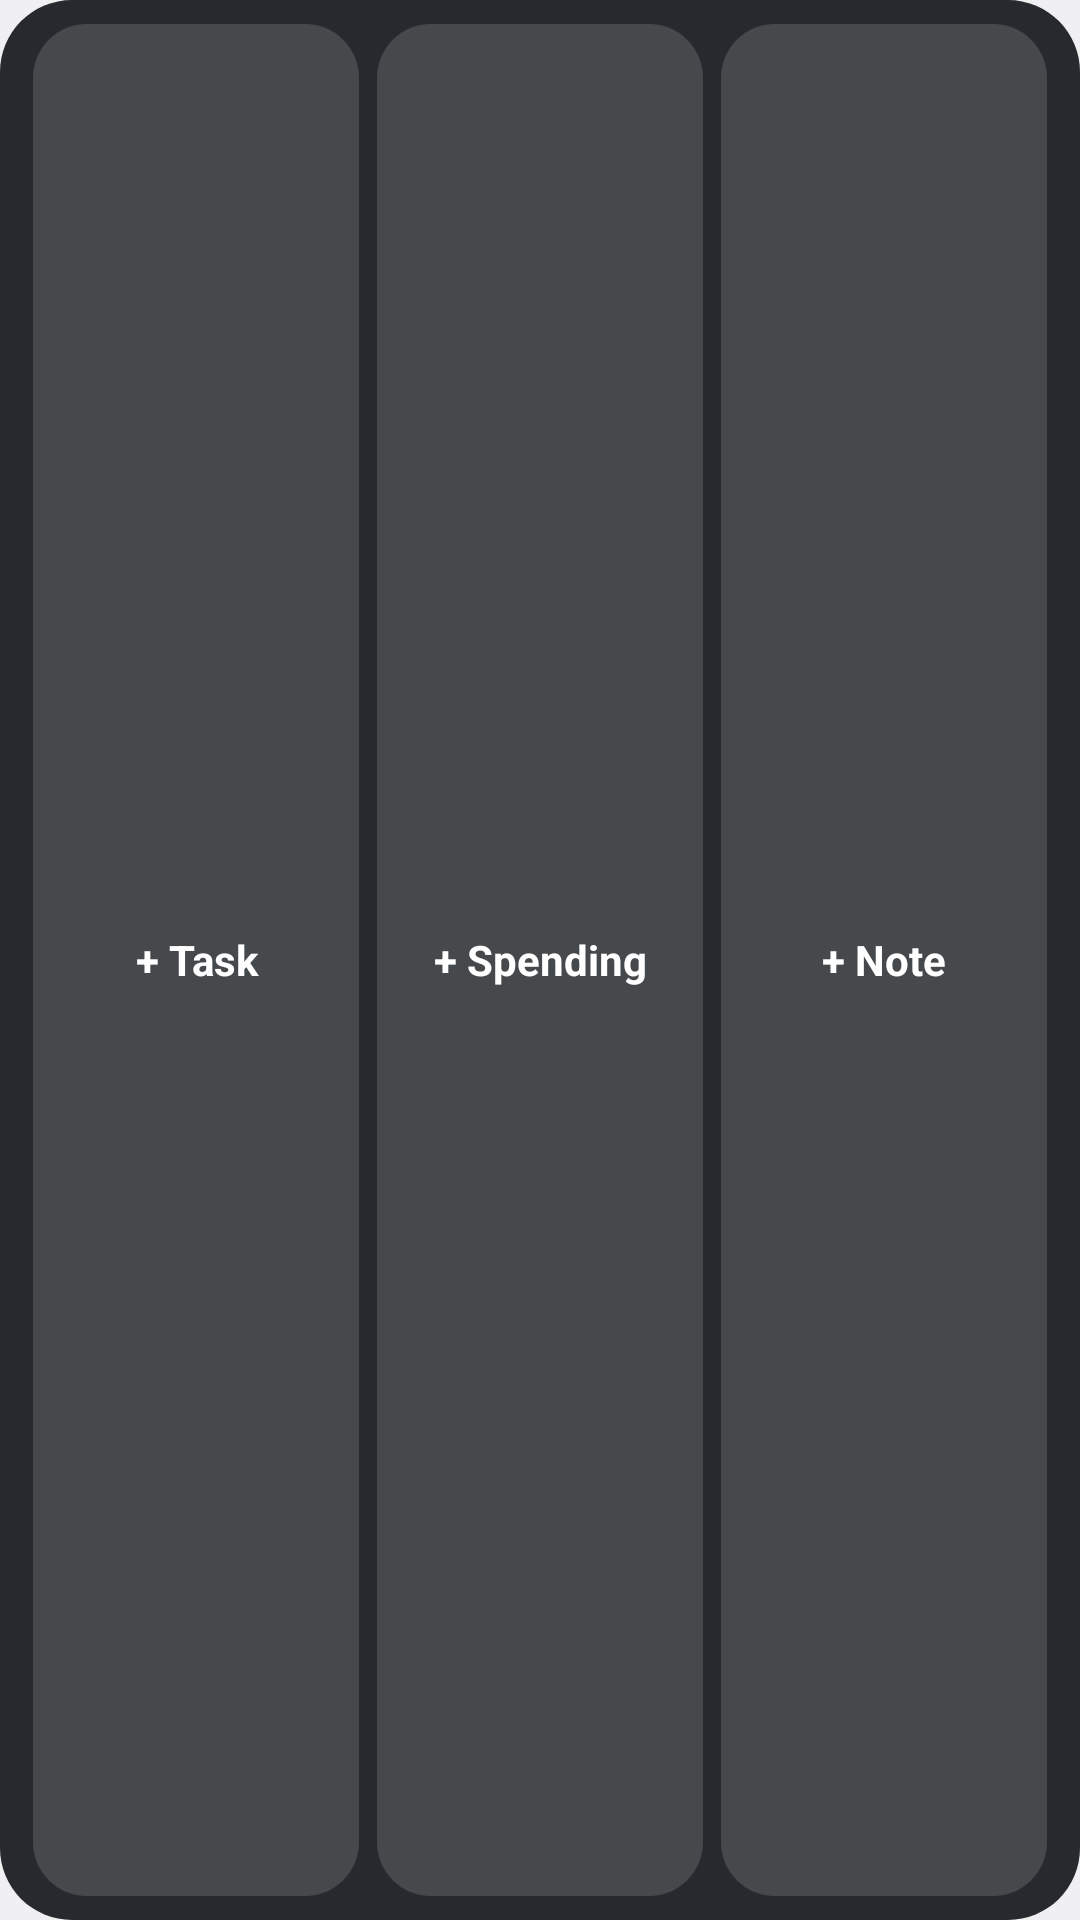

Layout XML and referenced resources for this Android screen:
<!-- AndroidManifest.xml: application theme android:Theme.DeviceDefault.DayNight -->
<!-- res/layout/widget_quick.xml -->
<?xml version="1.0" encoding="utf-8"?>
<LinearLayout xmlns:android="http://schemas.android.com/apk/res/android"
    android:layout_width="match_parent"
    android:layout_height="match_parent"
    android:background="@drawable/widget_bg"
    android:orientation="horizontal"
    android:padding="8dp">
    <TextView
        android:id="@+id/quick_task"
        android:layout_width="0dp"
        android:layout_height="match_parent"
        android:layout_weight="1"
        android:layout_marginStart="3dp"
        android:layout_marginEnd="3dp"
        android:background="@drawable/widget_button"
        android:gravity="center"
        android:text="+ Task"
        android:textColor="#FFFFFF"
        android:textSize="14sp"
        android:textStyle="bold" />
    <TextView
        android:id="@+id/quick_money"
        android:layout_width="0dp"
        android:layout_height="match_parent"
        android:layout_weight="1"
        android:layout_marginStart="3dp"
        android:layout_marginEnd="3dp"
        android:background="@drawable/widget_button"
        android:gravity="center"
        android:text="+ Spending"
        android:textColor="#FFFFFF"
        android:textSize="14sp"
        android:textStyle="bold" />
    <TextView
        android:id="@+id/quick_note"
        android:layout_width="0dp"
        android:layout_height="match_parent"
        android:layout_weight="1"
        android:layout_marginStart="3dp"
        android:layout_marginEnd="3dp"
        android:background="@drawable/widget_button"
        android:gravity="center"
        android:text="+ Note"
        android:textColor="#FFFFFF"
        android:textSize="14sp"
        android:textStyle="bold" />
</LinearLayout>
<!-- resources referenced by this layout -->
<resources>
  <!-- drawable widget_bg (drawable) -->
  <?xml version="1.0" encoding="utf-8"?>
  <shape xmlns:android="http://schemas.android.com/apk/res/android" android:shape="rectangle">
      <solid android:color="#E6111418" />
      <corners android:radius="24dp" />
  </shape>
  <!-- drawable widget_button (drawable) -->
  <?xml version="1.0" encoding="utf-8"?>
  <shape xmlns:android="http://schemas.android.com/apk/res/android" android:shape="rectangle">
      <solid android:color="#26FFFFFF" />
      <corners android:radius="18dp" />
  </shape>
</resources>
